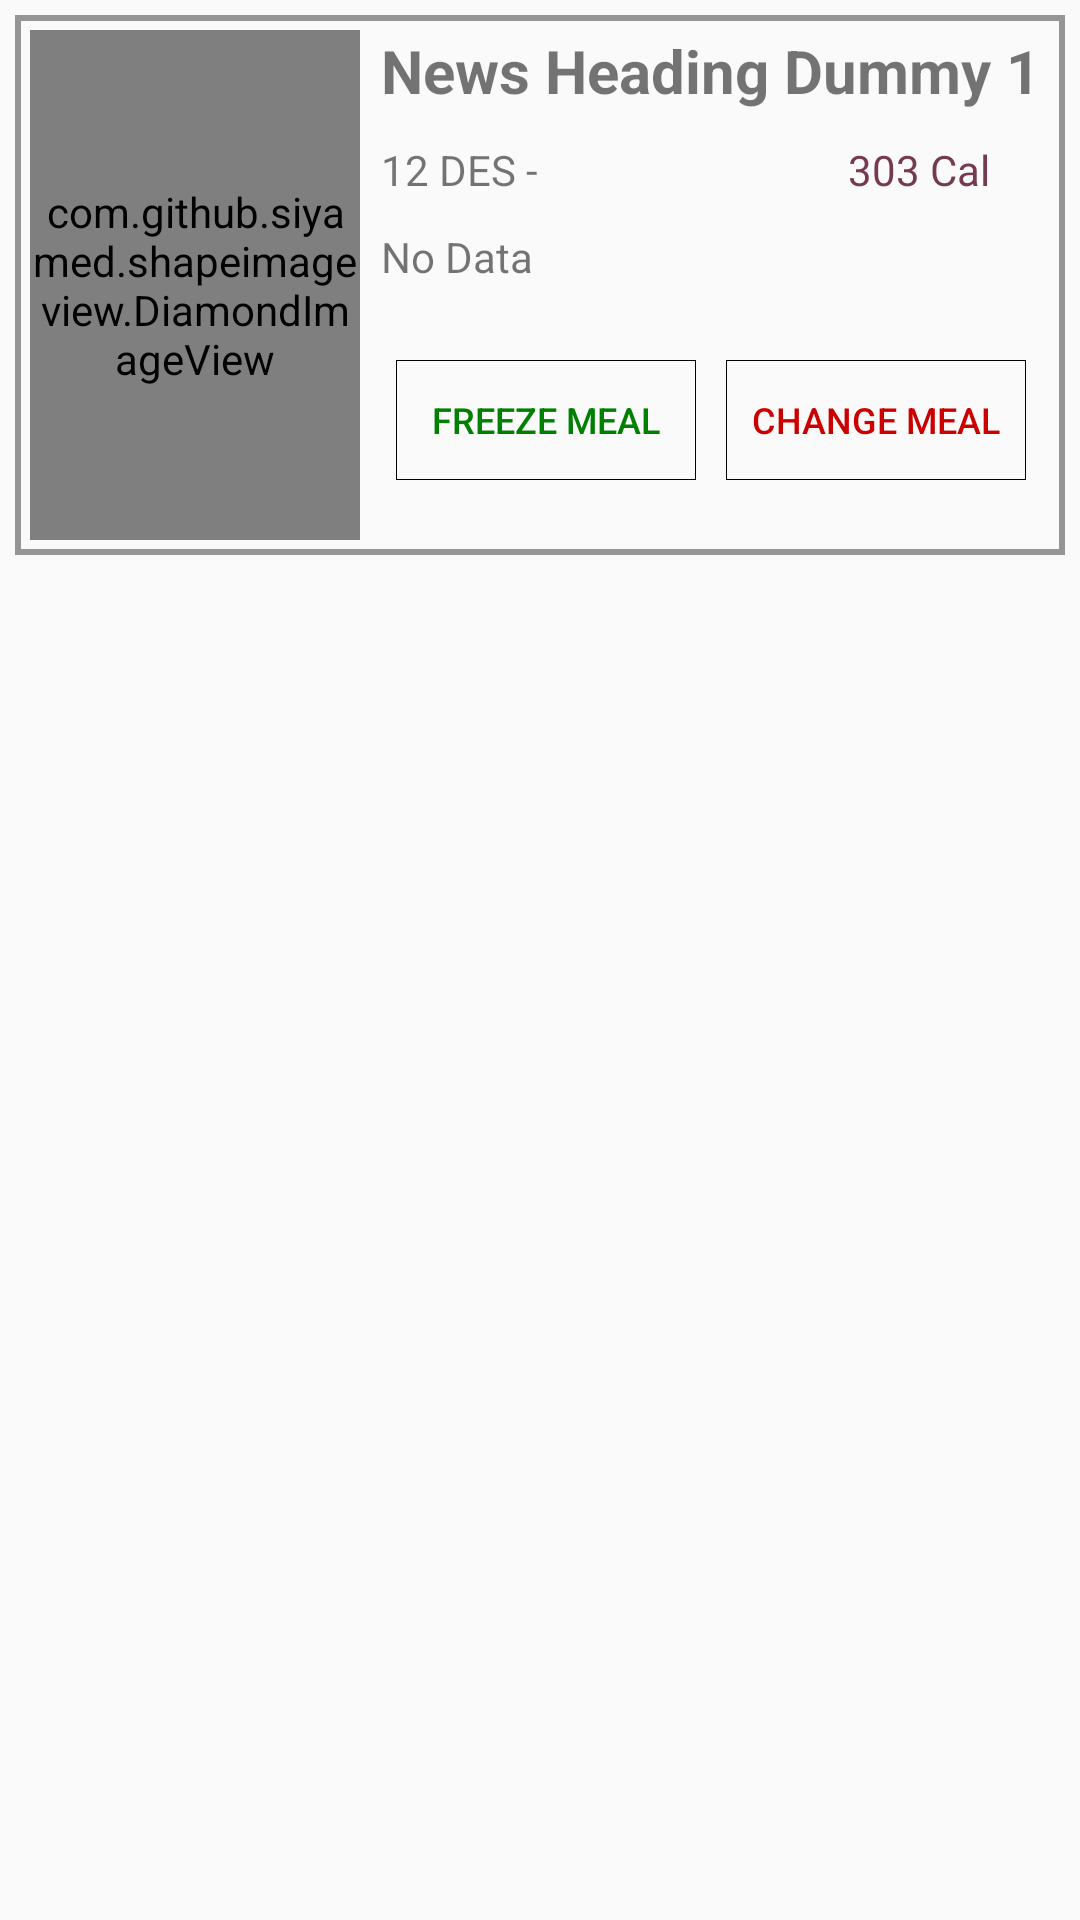

Layout XML and referenced resources for this Android screen:
<!-- AndroidManifest.xml: application theme AppTheme -->
<!-- res/layout/diet_list_row_old.xml -->
<?xml version="1.0" encoding="utf-8"?>

<LinearLayout xmlns:android="http://schemas.android.com/apk/res/android"
    xmlns:app="http://schemas.android.com/apk/res-auto"
    android:layout_width="match_parent"
    android:layout_height="wrap_content"
    android:layout_margin="10dp"
    android:descendantFocusability="blocksDescendants"
    android:orientation="vertical">

    <LinearLayout
        android:layout_width="match_parent"
        android:layout_height="wrap_content"
        android:layout_margin="5dp"
        android:background="@drawable/border_ui"
        android:descendantFocusability="blocksDescendants"
        android:orientation="horizontal">

        <LinearLayout
            android:layout_width="match_parent"
            android:layout_height="wrap_content"
            android:orientation="horizontal">

            <LinearLayout
                android:layout_width="wrap_content"
                android:layout_height="match_parent"
                android:orientation="horizontal">

                
                
                
                
                
                
                
                
                

                <com.github.siyamed.shapeimageview.DiamondImageView
                    android:id="@+id/diet_thumb_image"
                    android:layout_width="110dp"
                    android:layout_height="170dp"
                    android:layout_margin="5dp"
                    android:scaleType="fitXY"
                    android:src="@drawable/faq_headr"
                    app:siBorderColor="@color/colorBlack">

                </com.github.siyamed.shapeimageview.DiamondImageView>

            </LinearLayout>

            <LinearLayout
                android:layout_width="match_parent"
                android:layout_height="match_parent"
                android:layout_marginLeft="2dp"
                android:orientation="vertical">

                <TextView
                    android:id="@+id/title_diet"
                    android:layout_width="wrap_content"
                    android:layout_height="wrap_content"
                    android:layout_alignParentEnd="true"
                    android:layout_alignParentRight="true"
                    android:layout_alignParentTop="true"
                    android:layout_marginEnd="0dp"
                    android:layout_marginRight="0dp"
                    android:layout_marginTop="5dp"
                    android:text="News Heading Dummy 1 "
                    android:textSize="20sp"
                    android:textStyle="bold" />

                <LinearLayout
                    android:layout_width="220dp"
                    android:layout_height="wrap_content"
                    android:layout_marginTop="10dp"
                    android:orientation="horizontal">

                    <TextView
                        android:id="@+id/diet_Period"
                        android:layout_width="wrap_content"
                        android:layout_height="wrap_content"
                        android:text="12 DES - " />

                    <TextView
                        android:id="@+id/MealCalories"
                        android:layout_width="wrap_content"
                        android:layout_height="wrap_content"
                        android:layout_marginLeft="100dp"
                        android:text="303 Cal"
                        android:textColor="#753951" />

                </LinearLayout>

                <TextView
                    android:id="@+id/MealDescription"
                    android:layout_width="220dp"
                    android:layout_height="wrap_content"
                    android:layout_marginTop="10dp"
                    android:maxLength="150"
                    android:text="No Data" />

                <LinearLayout
                    android:layout_width="match_parent"
                    android:layout_height="match_parent"
                    android:gravity="left|center"
                    android:orientation="horizontal">

                    <Button
                        android:id="@+id/freezebtn"
                        android:layout_width="100dp"
                        android:layout_height="40dp"
                        android:layout_margin="5dp"
                        android:background="@drawable/my_button_bg"

                        android:text="Freeze Meal"
                        android:textColor="#008000"
                        android:textSize="12sp" />

                    <Button
                        android:id="@+id/changebtn"
                        android:layout_width="100dp"
                        android:layout_height="40dp"
                        android:layout_margin="5dp"
                        android:background="@drawable/my_button_bg"
                        android:text="Change Meal"

                        android:textColor="@android:color/holo_red_dark"
                        android:textSize="12sp" />
                </LinearLayout>

            </LinearLayout>


        </LinearLayout>

    </LinearLayout>

</LinearLayout>
<!-- resources referenced by this layout -->
<resources>
  <color name="colorBlack">#000000</color>
  <!-- drawable border_ui (drawable) -->
  <?xml version="1.0" encoding="utf-8"?>
  
  <shape xmlns:android="http://schemas.android.com/apk/res/android" android:shape="rectangle" >
      
      
      
     
      <solid android:color="#00000000" />
      <stroke android:width="2dip"
          android:color="#80323232" />
  </shape>
  <!-- drawable doctor2x: png bitmap (drawable, 31353 bytes) -->
  <!-- drawable my_button_bg (drawable) -->
  <?xml version="1.0" encoding="utf-8"?>
  
  <shape xmlns:android="http://schemas.android.com/apk/res/android"
      android:shape="rectangle">
      <gradient android:startColor="@null"
          android:endColor="@null"
          android:angle="360" />
      <corners android:radius="0dp" />
      <stroke android:width="1px" android:color="@null" />
  </shape>
  <style name="AppTheme" parent="Theme.AppCompat.Light.NoActionBar">
          
          <item name="colorPrimary">@color/colorPrimary</item>
          <item name="colorPrimaryDark">@color/colorPrimaryDark</item>
          <item name="colorAccent">@color/colorAccent</item>
  
          <item name="android:scrollbarThumbVertical">@drawable/scroll_bar2x</item>
          <item name="android:fastScrollThumbDrawable">@drawable/scroll_bar2x</item>
          <item name="android:fastScrollTrackDrawable">@drawable/scroll_bar2x</item>
      </style>
  <color name="colorPrimary">#3F51B5</color>
  <color name="colorPrimaryDark">#FFEBCD</color>
  <color name="colorAccent">#FF4081</color>
  <!-- drawable scroll_bar2x: png bitmap (drawable, 1074 bytes) -->
</resources>
